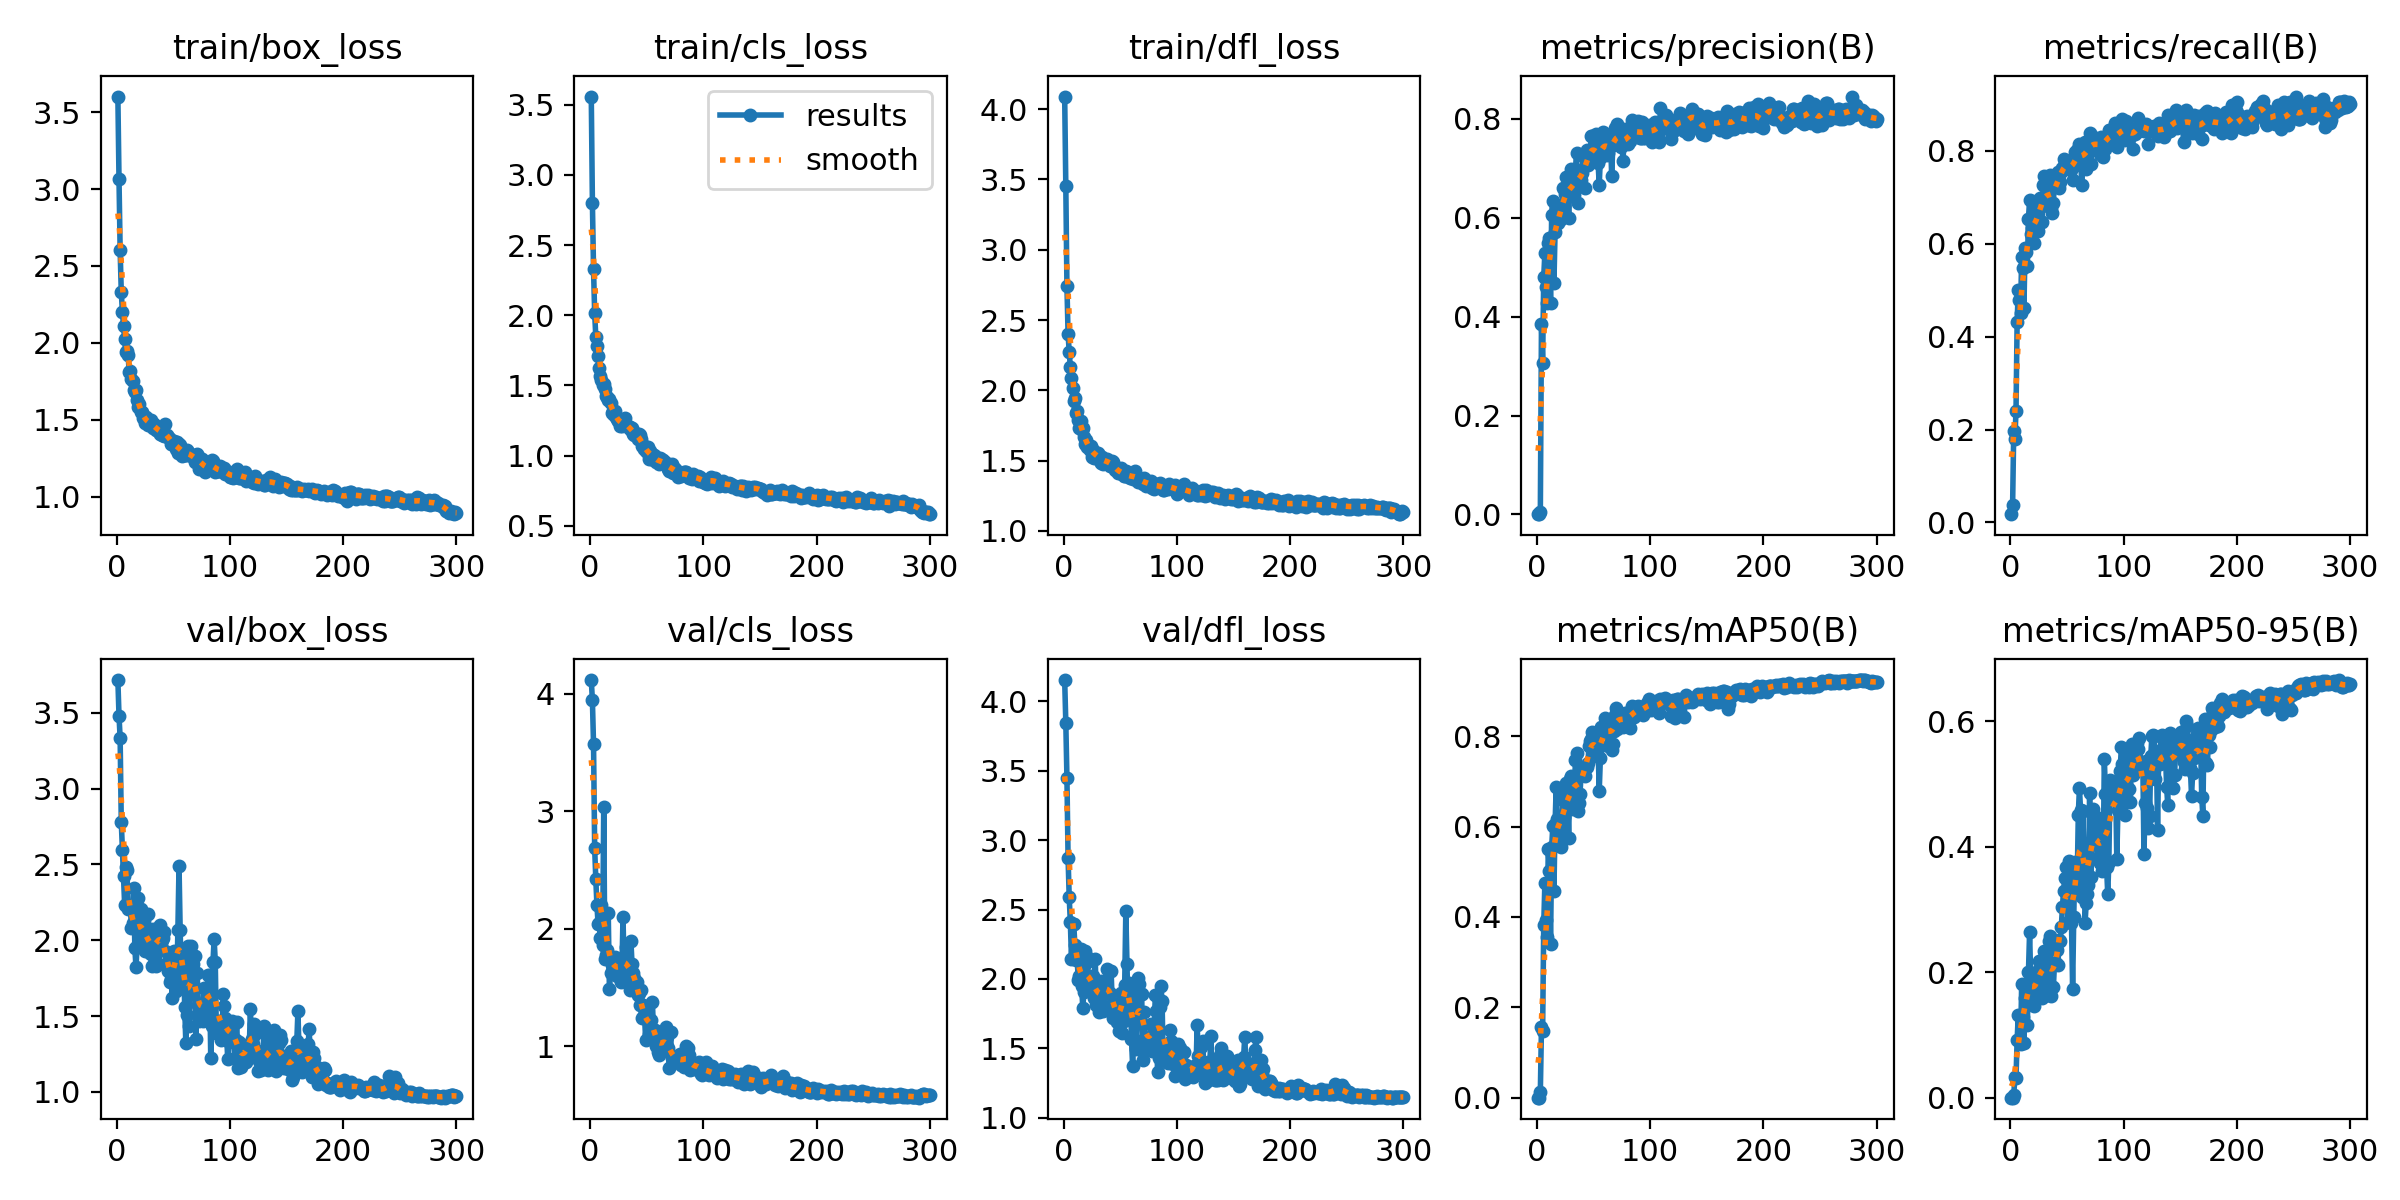

Source data for this figure (header and first rows):
epoch, time, train/box_loss, train/cls_loss, train/dfl_loss, metrics/precision(B), metrics/recall(B), metrics/mAP50(B), metrics/mAP50-95(B), val/box_loss, val/cls_loss, val/dfl_loss, lr/pg0, lr/pg1, lr/pg2
1, 8.8, 3.601, 3.559, 4.089, 0.00048, 0.01776, 0.00025, 0.0001, 3.717, 4.116, 4.153, 0.00064, 0.00064, 0.00064
2, 12.93, 3.063, 2.8, 3.456, 0.00095, 0.03689, 0.00056, 0.00016, 3.481, 3.944, 3.847, 0.001296, 0.001296, 0.001296
3, 16.75, 2.601, 2.327, 2.74, 0.00462, 0.1967, 0.01303, 0.00398, 3.334, 3.568, 3.447, 0.001947, 0.001947, 0.001947
4, 20.5, 2.33, 2.014, 2.401, 0.3858, 0.1802, 0.1569, 0.03252, 2.781, 2.685, 2.874, 0.00198, 0.00198, 0.00198
5, 24.2, 2.202, 1.847, 2.274, 0.3059, 0.2391, 0.1468, 0.03184, 2.597, 2.423, 2.589, 0.001974, 0.001974, 0.001974
6, 27.65, 2.108, 1.781, 2.166, 0.481, 0.4317, 0.3816, 0.09216, 2.421, 2.199, 2.411, 0.001967, 0.001967, 0.001967
7, 31.84, 2.026, 1.709, 2.084, 0.5284, 0.5014, 0.4758, 0.1316, 2.232, 2.045, 2.146, 0.00196, 0.00196, 0.00196
8, 35.7, 1.94, 1.627, 2.016, 0.4596, 0.4786, 0.3937, 0.09042, 2.481, 2.048, 2.395, 0.001954, 0.001954, 0.001954
9, 39.86, 1.947, 1.564, 1.922, 0.4273, 0.4508, 0.3552, 0.08496, 2.463, 1.925, 2.395, 0.001947, 0.001947, 0.001947
10, 43.76, 1.921, 1.539, 1.947, 0.5493, 0.5724, 0.5494, 0.181, 2.208, 2.206, 2.248, 0.001941, 0.001941, 0.001941
11, 48.11, 1.813, 1.501, 1.839, 0.5593, 0.5478, 0.5025, 0.1293, 2.214, 1.864, 2.135, 0.001934, 0.001934, 0.001934
12, 52.02, 1.818, 1.51, 1.856, 0.4287, 0.4617, 0.3402, 0.08738, 2.219, 3.037, 2.147, 0.001927, 0.001927, 0.001927
13, 56.02, 1.766, 1.477, 1.792, 0.6057, 0.5915, 0.5542, 0.1591, 2.079, 1.744, 1.993, 0.001921, 0.001921, 0.001921
14, 59.79, 1.749, 1.422, 1.734, 0.6337, 0.582, 0.601, 0.1638, 2.113, 1.774, 2.019, 0.001914, 0.001914, 0.001914
15, 64.07, 1.692, 1.418, 1.783, 0.4684, 0.5519, 0.4577, 0.1151, 2.345, 1.815, 2.216, 0.001908, 0.001908, 0.001908
16, 68.18, 1.68, 1.399, 1.718, 0.5708, 0.6544, 0.6052, 0.2002, 1.947, 2.13, 1.947, 0.001901, 0.001901, 0.001901
17, 72, 1.693, 1.403, 1.73, 0.6202, 0.694, 0.6871, 0.2635, 1.821, 1.487, 1.79, 0.001894, 0.001894, 0.001894
18, 76.21, 1.631, 1.375, 1.667, 0.6032, 0.6211, 0.617, 0.1891, 1.963, 1.62, 1.908, 0.001888, 0.001888, 0.001888
19, 80.08, 1.583, 1.304, 1.621, 0.5897, 0.6341, 0.5931, 0.1517, 2.282, 1.692, 2.2, 0.001881, 0.001881, 0.001881
20, 84.68, 1.601, 1.316, 1.646, 0.5962, 0.6585, 0.6118, 0.1655, 2.161, 1.72, 2.116, 0.001875, 0.001875, 0.001875
21, 88.68, 1.551, 1.286, 1.599, 0.6024, 0.6025, 0.5538, 0.1457, 2.206, 1.668, 2.159, 0.001868, 0.001868, 0.001868
22, 92.96, 1.547, 1.319, 1.613, 0.6169, 0.6339, 0.5934, 0.1589, 2.078, 1.76, 1.956, 0.001861, 0.001861, 0.001861
23, 96.66, 1.512, 1.275, 1.573, 0.6602, 0.6776, 0.6594, 0.2, 1.978, 1.704, 1.933, 0.001855, 0.001855, 0.001855
24, 100.6, 1.515, 1.258, 1.601, 0.6233, 0.6284, 0.6211, 0.1725, 2.151, 1.594, 2.017, 0.001848, 0.001848, 0.001848
25, 104.5, 1.478, 1.245, 1.527, 0.6491, 0.6544, 0.6729, 0.2186, 1.932, 1.67, 1.92, 0.001842, 0.001842, 0.001842
26, 108.7, 1.521, 1.212, 1.572, 0.6827, 0.6981, 0.6954, 0.2037, 2.071, 1.626, 2.019, 0.001835, 0.001835, 0.001835
27, 112.2, 1.476, 1.22, 1.521, 0.6697, 0.6926, 0.6639, 0.2176, 1.958, 1.549, 1.859, 0.001828, 0.001828, 0.001828
28, 115.8, 1.465, 1.21, 1.549, 0.6002, 0.6462, 0.5748, 0.1584, 2.175, 1.615, 2.145, 0.001822, 0.001822, 0.001822
29, 120.3, 1.476, 1.247, 1.534, 0.6689, 0.7268, 0.7054, 0.2131, 1.914, 2.098, 1.815, 0.001815, 0.001815, 0.001815
30, 124.4, 1.498, 1.242, 1.556, 0.6983, 0.7459, 0.711, 0.2334, 1.911, 1.687, 1.866, 0.001809, 0.001809, 0.001809
31, 128.2, 1.48, 1.267, 1.543, 0.6439, 0.6841, 0.6885, 0.2314, 1.83, 1.682, 1.758, 0.001802, 0.001802, 0.001802
32, 132.1, 1.447, 1.22, 1.5, 0.6542, 0.6872, 0.6394, 0.1631, 2.073, 1.841, 1.968, 0.001795, 0.001795, 0.001795
33, 135.6, 1.474, 1.21, 1.486, 0.6452, 0.6817, 0.6736, 0.1903, 2.049, 1.62, 1.988, 0.001789, 0.001789, 0.001789
34, 139.7, 1.461, 1.197, 1.529, 0.6991, 0.7426, 0.7467, 0.2498, 1.875, 1.542, 1.811, 0.001782, 0.001782, 0.001782
35, 143.8, 1.433, 1.207, 1.479, 0.7304, 0.7476, 0.7623, 0.2579, 1.832, 1.475, 1.766, 0.001776, 0.001776, 0.001776
36, 147.9, 1.425, 1.18, 1.497, 0.6292, 0.6762, 0.6345, 0.1627, 2.052, 1.898, 1.963, 0.001769, 0.001769, 0.001769
37, 151.8, 1.446, 1.194, 1.499, 0.6806, 0.6667, 0.6525, 0.1766, 2.085, 1.697, 1.971, 0.001762, 0.001762, 0.001762
38, 155.6, 1.404, 1.154, 1.512, 0.6698, 0.6885, 0.6725, 0.1761, 2.102, 1.624, 2.068, 0.001756, 0.001756, 0.001756
39, 160, 1.432, 1.145, 1.497, 0.6759, 0.735, 0.7173, 0.2144, 1.984, 1.579, 1.9, 0.001749, 0.001749, 0.001749
40, 163.7, 1.403, 1.161, 1.487, 0.691, 0.7254, 0.7162, 0.2147, 1.999, 1.553, 1.895, 0.001743, 0.001743, 0.001743
41, 167.9, 1.419, 1.152, 1.46, 0.7242, 0.7404, 0.732, 0.2349, 2.012, 1.544, 1.897, 0.001736, 0.001736, 0.001736
42, 171.6, 1.395, 1.12, 1.485, 0.6606, 0.7555, 0.7109, 0.2111, 2.056, 1.433, 2.06, 0.001729, 0.001729, 0.001729
43, 176.2, 1.471, 1.155, 1.494, 0.7067, 0.721, 0.7317, 0.2514, 1.927, 1.453, 1.819, 0.001723, 0.001723, 0.001723
44, 180.8, 1.401, 1.15, 1.492, 0.7373, 0.7322, 0.7308, 0.2502, 1.849, 1.353, 1.718, 0.001716, 0.001716, 0.001716
45, 184.6, 1.39, 1.119, 1.436, 0.7059, 0.7541, 0.7417, 0.2713, 1.795, 1.479, 1.785, 0.00171, 0.00171, 0.00171
46, 188.4, 1.379, 1.068, 1.439, 0.7243, 0.7623, 0.7785, 0.3041, 1.87, 1.243, 1.82, 0.001703, 0.001703, 0.001703
47, 192.9, 1.377, 1.075, 1.435, 0.7296, 0.7828, 0.7903, 0.3295, 1.727, 1.348, 1.689, 0.001696, 0.001696, 0.001696
48, 196.8, 1.342, 1.05, 1.413, 0.7654, 0.7746, 0.7934, 0.3497, 1.748, 1.264, 1.751, 0.00169, 0.00169, 0.00169
49, 201.2, 1.339, 1.034, 1.422, 0.7655, 0.7761, 0.8103, 0.3669, 1.622, 1.058, 1.626, 0.001683, 0.001683, 0.001683
50, 205, 1.341, 1.026, 1.414, 0.7218, 0.765, 0.7793, 0.3269, 1.799, 1.268, 1.72, 0.001677, 0.001677, 0.001677
51, 209, 1.359, 1.059, 1.444, 0.7222, 0.7708, 0.7648, 0.2807, 1.932, 1.251, 1.9, 0.00167, 0.00167, 0.00167
52, 213.3, 1.308, 0.9784, 1.405, 0.7687, 0.765, 0.7982, 0.3766, 1.668, 1.102, 1.613, 0.001663, 0.001663, 0.001663
53, 217, 1.356, 1.03, 1.387, 0.7439, 0.7698, 0.8015, 0.347, 1.719, 1.211, 1.695, 0.001657, 0.001657, 0.001657
54, 220.8, 1.284, 0.9766, 1.389, 0.7115, 0.758, 0.7742, 0.2789, 2.07, 1.224, 1.957, 0.00165, 0.00165, 0.00165
55, 224.7, 1.339, 1.01, 1.426, 0.6668, 0.7363, 0.679, 0.1736, 2.493, 1.378, 2.486, 0.001644, 0.001644, 0.001644
56, 229, 1.333, 1.006, 1.415, 0.7204, 0.7678, 0.7518, 0.2884, 2.069, 1.1, 2.105, 0.001637, 0.001637, 0.001637
57, 233.1, 1.298, 0.9953, 1.396, 0.7623, 0.7973, 0.8209, 0.3763, 1.754, 1.137, 1.739, 0.00163, 0.00163, 0.00163
58, 236.9, 1.263, 0.9522, 1.38, 0.7732, 0.7732, 0.8088, 0.3271, 1.929, 1.003, 1.973, 0.001624, 0.001624, 0.001624
59, 240.7, 1.28, 0.9586, 1.376, 0.7405, 0.8019, 0.8135, 0.3409, 1.911, 1.051, 1.898, 0.001617, 0.001617, 0.001617
60, 244.9, 1.271, 0.9575, 1.381, 0.7689, 0.8043, 0.8413, 0.4502, 1.562, 0.9501, 1.565, 0.001611, 0.001611, 0.001611
... 240 more rows
